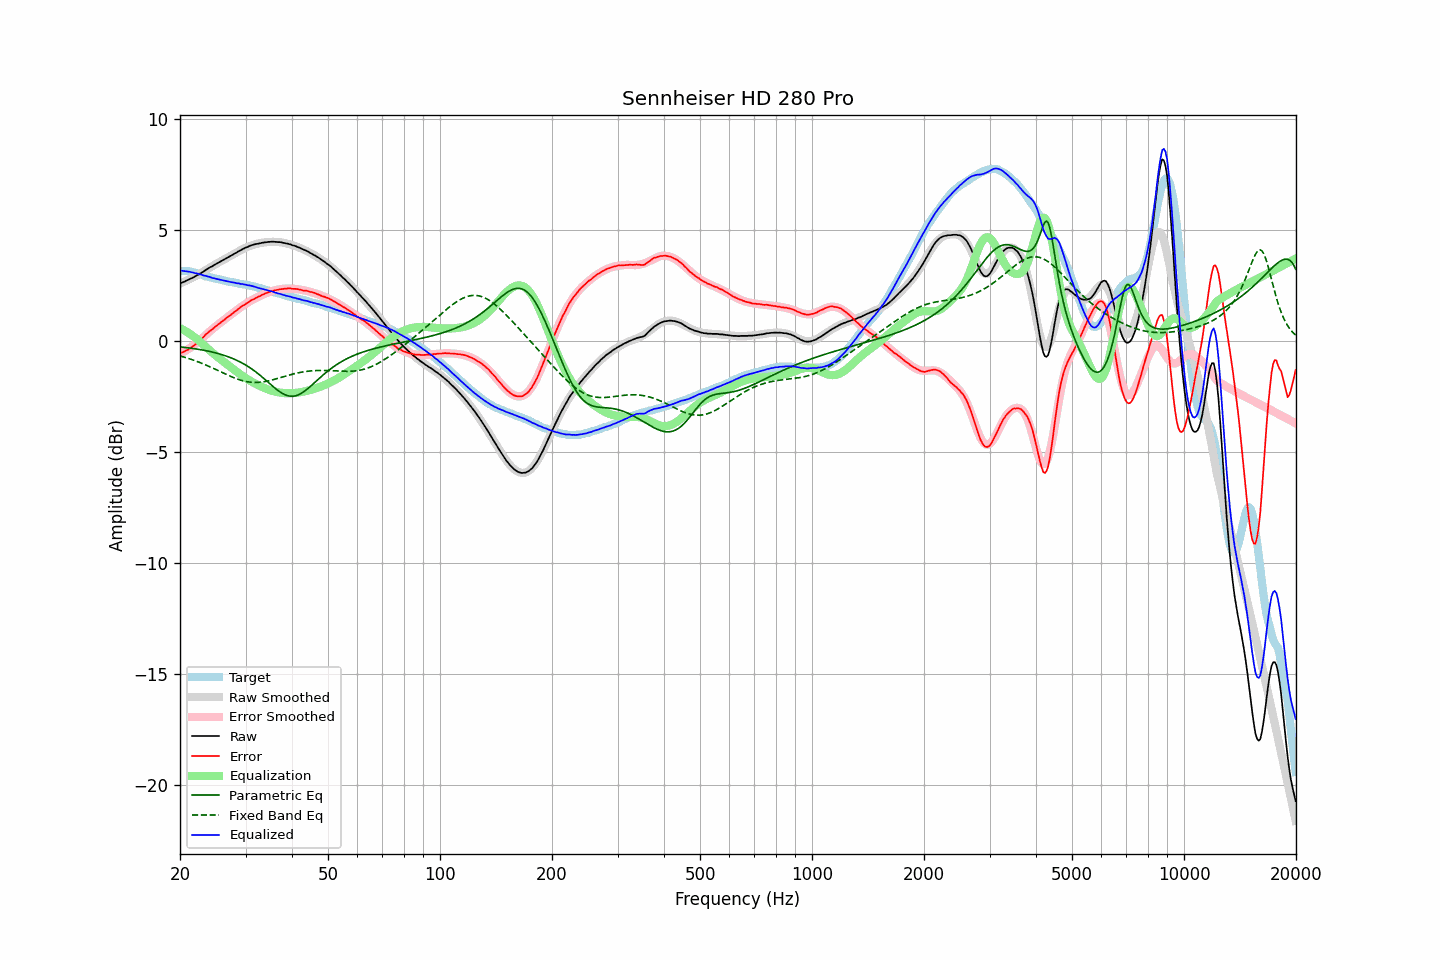

The table this chart was drawn from, first rows:
frequency, raw, error, smoothed, error_smoothed, equalization, parametric_eq, fixed_band_eq, equalized_raw, equalized_smoothed, target
20.00, 2.59, -0.56, 2.58, -0.58, 0.58, -0.27, -0.67, 3.17, 3.16, 3.14
20.20, 2.62, -0.53, 2.61, -0.54, 0.54, -0.28, -0.69, 3.16, 3.16, 3.14
20.40, 2.65, -0.50, 2.65, -0.50, 0.50, -0.28, -0.72, 3.15, 3.15, 3.14
20.61, 2.68, -0.47, 2.68, -0.46, 0.46, -0.29, -0.74, 3.14, 3.14, 3.14
20.81, 2.72, -0.43, 2.71, -0.42, 0.42, -0.30, -0.76, 3.14, 3.13, 3.14
21.02, 2.75, -0.40, 2.75, -0.37, 0.37, -0.31, -0.78, 3.12, 3.12, 3.14
21.23, 2.79, -0.34, 2.78, -0.33, 0.33, -0.32, -0.81, 3.11, 3.11, 3.12
21.44, 2.82, -0.30, 2.82, -0.28, 0.28, -0.33, -0.83, 3.09, 3.10, 3.11
21.66, 2.85, -0.25, 2.86, -0.22, 0.22, -0.34, -0.85, 3.07, 3.08, 3.09
21.87, 2.89, -0.19, 2.89, -0.17, 0.17, -0.35, -0.88, 3.06, 3.07, 3.07
22.09, 2.93, -0.14, 2.93, -0.12, 0.12, -0.36, -0.91, 3.04, 3.05, 3.06
22.31, 2.97, -0.07, 2.97, -0.06, 0.06, -0.37, -0.93, 3.03, 3.03, 3.03
22.54, 3.01, -0.01, 3.01, 0.00, -0.00, -0.38, -0.96, 3.00, 3.01, 3.01
22.76, 3.06, 0.06, 3.06, 0.07, -0.07, -0.40, -0.99, 2.99, 2.99, 2.99
22.99, 3.10, 0.13, 3.10, 0.13, -0.13, -0.41, -1.02, 2.96, 2.97, 2.96
23.22, 3.14, 0.20, 3.14, 0.20, -0.20, -0.42, -1.05, 2.94, 2.94, 2.93
23.45, 3.20, 0.29, 3.19, 0.27, -0.27, -0.44, -1.08, 2.93, 2.92, 2.90
23.69, 3.24, 0.34, 3.23, 0.33, -0.33, -0.45, -1.11, 2.90, 2.90, 2.89
23.92, 3.29, 0.41, 3.28, 0.40, -0.40, -0.47, -1.14, 2.89, 2.88, 2.87
24.16, 3.33, 0.46, 3.32, 0.46, -0.46, -0.48, -1.18, 2.87, 2.86, 2.86
24.40, 3.36, 0.51, 3.36, 0.52, -0.52, -0.50, -1.21, 2.84, 2.84, 2.84
24.65, 3.41, 0.58, 3.40, 0.58, -0.58, -0.52, -1.24, 2.82, 2.82, 2.82
24.89, 3.45, 0.64, 3.45, 0.64, -0.64, -0.54, -1.28, 2.81, 2.80, 2.80
25.14, 3.49, 0.69, 3.49, 0.70, -0.70, -0.55, -1.31, 2.79, 2.79, 2.79
25.39, 3.53, 0.75, 3.53, 0.76, -0.76, -0.57, -1.34, 2.77, 2.77, 2.77
25.65, 3.57, 0.80, 3.57, 0.81, -0.81, -0.59, -1.38, 2.75, 2.76, 2.76
25.91, 3.61, 0.87, 3.61, 0.87, -0.87, -0.62, -1.41, 2.74, 2.74, 2.73
26.16, 3.65, 0.92, 3.65, 0.92, -0.92, -0.64, -1.45, 2.73, 2.73, 2.72
26.43, 3.69, 0.97, 3.69, 0.98, -0.98, -0.66, -1.48, 2.71, 2.71, 2.71
26.69, 3.73, 1.04, 3.73, 1.04, -1.04, -0.69, -1.51, 2.69, 2.69, 2.68
26.96, 3.77, 1.09, 3.77, 1.09, -1.09, -0.71, -1.55, 2.67, 2.68, 2.67
27.23, 3.81, 1.14, 3.81, 1.15, -1.15, -0.74, -1.58, 2.66, 2.66, 2.66
27.50, 3.85, 1.19, 3.85, 1.20, -1.20, -0.77, -1.61, 2.64, 2.65, 2.65
27.77, 3.89, 1.25, 3.89, 1.26, -1.26, -0.80, -1.64, 2.63, 2.63, 2.63
28.05, 3.94, 1.31, 3.93, 1.31, -1.31, -0.83, -1.67, 2.62, 2.62, 2.62
28.33, 3.97, 1.36, 3.97, 1.37, -1.37, -0.86, -1.70, 2.60, 2.61, 2.60
28.62, 4.02, 1.42, 4.01, 1.42, -1.42, -0.90, -1.72, 2.59, 2.59, 2.59
28.90, 4.06, 1.48, 4.05, 1.47, -1.47, -0.93, -1.75, 2.58, 2.58, 2.57
29.19, 4.09, 1.53, 4.09, 1.53, -1.53, -0.97, -1.77, 2.56, 2.57, 2.55
29.48, 4.14, 1.58, 4.13, 1.58, -1.58, -1.01, -1.79, 2.56, 2.55, 2.55
29.78, 4.17, 1.62, 4.17, 1.63, -1.63, -1.05, -1.81, 2.54, 2.54, 2.54
30.08, 4.21, 1.67, 4.20, 1.67, -1.67, -1.09, -1.82, 2.53, 2.52, 2.53
30.38, 4.23, 1.71, 4.23, 1.72, -1.72, -1.14, -1.84, 2.51, 2.51, 2.51
30.68, 4.27, 1.76, 4.26, 1.77, -1.77, -1.18, -1.85, 2.50, 2.49, 2.50
30.99, 4.30, 1.82, 4.29, 1.81, -1.81, -1.23, -1.86, 2.49, 2.48, 2.47
31.30, 4.32, 1.85, 4.31, 1.85, -1.85, -1.28, -1.86, 2.47, 2.46, 2.46
31.61, 4.34, 1.88, 4.33, 1.89, -1.89, -1.33, -1.87, 2.45, 2.45, 2.45
31.93, 4.36, 1.92, 4.35, 1.93, -1.93, -1.39, -1.87, 2.43, 2.43, 2.43
32.24, 4.37, 1.96, 4.37, 1.96, -1.96, -1.44, -1.87, 2.40, 2.41, 2.40
32.57, 4.39, 2.00, 4.39, 2.00, -2.00, -1.50, -1.86, 2.39, 2.39, 2.38
32.89, 4.40, 2.02, 4.41, 2.04, -2.04, -1.56, -1.86, 2.36, 2.37, 2.37
33.22, 4.42, 2.07, 4.42, 2.07, -2.07, -1.62, -1.85, 2.35, 2.35, 2.34
33.55, 4.43, 2.09, 4.43, 2.10, -2.10, -1.68, -1.84, 2.32, 2.33, 2.33
33.89, 4.44, 2.13, 4.44, 2.13, -2.13, -1.74, -1.83, 2.30, 2.31, 2.30
34.23, 4.45, 2.16, 4.45, 2.16, -2.16, -1.80, -1.81, 2.29, 2.29, 2.28
34.57, 4.46, 2.19, 4.45, 2.19, -2.19, -1.87, -1.80, 2.27, 2.27, 2.26
34.92, 4.46, 2.21, 4.46, 2.21, -2.21, -1.93, -1.78, 2.24, 2.24, 2.24
35.27, 4.47, 2.24, 4.46, 2.24, -2.24, -2.00, -1.76, 2.23, 2.22, 2.22
35.62, 4.47, 2.26, 4.46, 2.26, -2.26, -2.06, -1.74, 2.21, 2.20, 2.20
35.97, 4.46, 2.27, 4.46, 2.28, -2.28, -2.12, -1.72, 2.18, 2.18, 2.18
... 635 more rows
